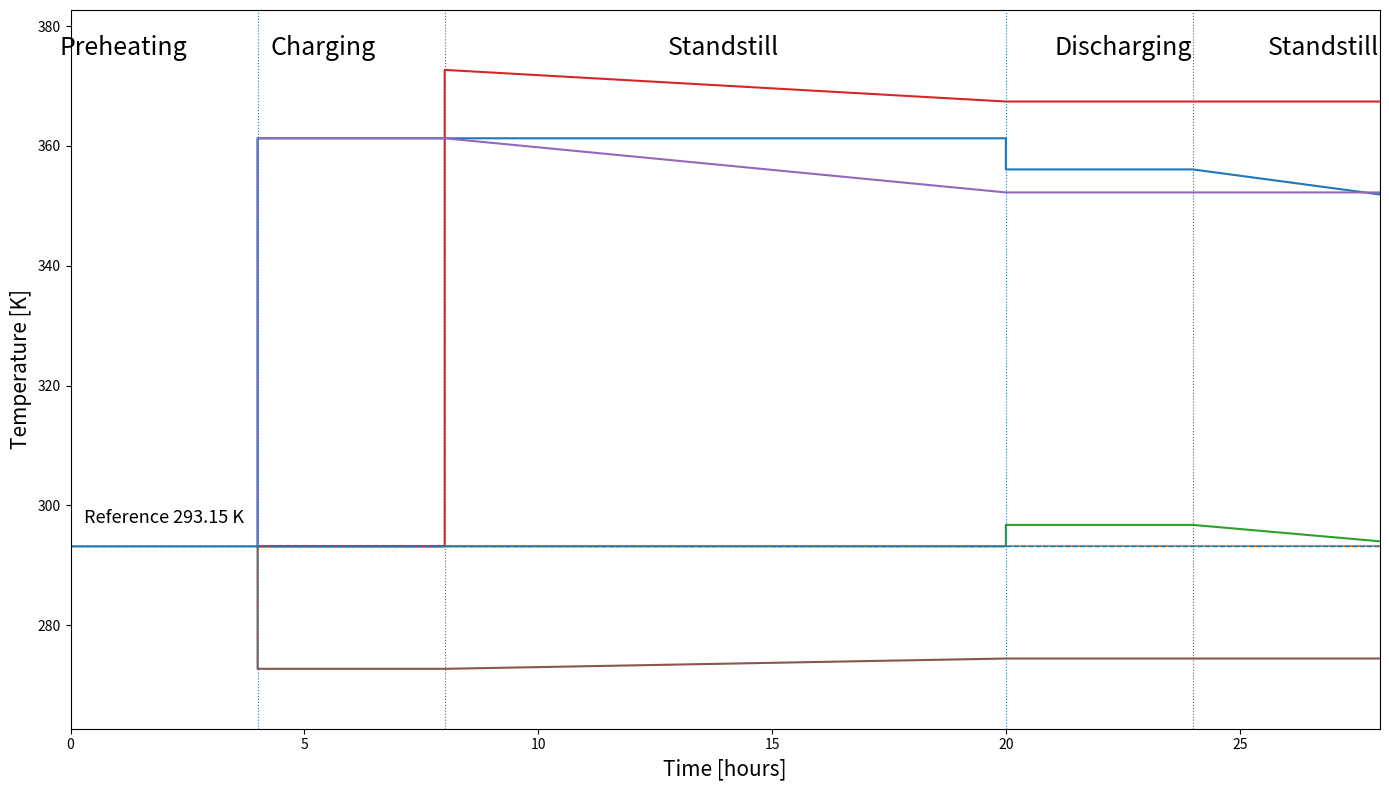

The matplotlib source for this figure:
# -*- coding: utf-8 -*-
"""
Created on Wed Dec 10 15:13:27 2025

@author: RuturajChavan
"""

# tanks_custom_profile_legend_box.py
import matplotlib.pyplot as plt
import numpy as np
import csv
from typing import Dict, List, Tuple, Optional

# --- Narrative constants (your latest spec) ---
REFERENCE_TEMP = 293.15
PHASES = [("Preheating", 0.0, 4.0),
          ("Charging", 4.0, 8.0),
          ("Standstill", 8.0, 20.0),
          ("Discharging", 20.0, 24.0),
          ("Standstill", 24.0, 28.0)]
TANKS = ["Hot1", "Mid1", "Cold1", "Hot2", "Mid2", "Cold2"]
EPS = 1e-6  # tiny time offset for jumps

Series = Dict[str, Dict[str, List[float]]]

def init_series() -> Series:
    s = {t: {"time": [], "temp": []} for t in TANKS}
    # Only Hot1 known at t=0
    s["Hot1"]["time"].append(0.0); s["Hot1"]["temp"].append(REFERENCE_TEMP)
    return s

def last_point(s: Series, tank: str):
    if not s[tank]["time"]:
        return None, None
    return s[tank]["time"][-1], s[tank]["temp"][-1]

def ensure_defined(s: Series, tank: str, t: float, v: float):
    lt, lv = last_point(s, tank)
    if lt is None:
        s[tank]["time"].append(t); s[tank]["temp"].append(v)
    elif lt < t:
        s[tank]["time"].append(t); s[tank]["temp"].append(lv)

def jump(s: Series, tank: str, t: float, new_val: float):
    lt, lv = last_point(s, tank)
    if lt is None:
        s[tank]["time"].append(t); s[tank]["temp"].append(new_val); return
    if lt < t:
        s[tank]["time"].append(max(t - EPS, lt)); s[tank]["temp"].append(lv)
    s[tank]["time"].append(t); s[tank]["temp"].append(new_val)

def hold_until(s: Series, tank: str, t_end: float):
    lt, lv = last_point(s, tank)
    if lt is not None and t_end > lt:
        s[tank]["time"].append(t_end); s[tank]["temp"].append(lv)

def ramp_to(s: Series, tank: str, t_end: float, new_val: float):
    lt, lv = last_point(s, tank)
    if lt is None or np.isclose(t_end, lt):
        s[tank]["time"].append(t_end + EPS); s[tank]["temp"].append(new_val)
    else:
        s[tank]["time"].append(t_end); s[tank]["temp"].append(new_val)

def build_from_spec() -> Series:
    s = init_series()

    # Hot1
    hold_until(s, "Hot1", 4.0);  jump(s, "Hot1", 4.0, 361.28)
    hold_until(s, "Hot1", 20.0); jump(s, "Hot1", 20.0, 356.08)
    hold_until(s, "Hot1", 24.0); ramp_to(s, "Hot1", 28.0, 351.90)

    # Mid1
    ensure_defined(s, "Mid1", 4.0, 293.15); hold_until(s, "Mid1", 28.0)

    # Cold1
    ensure_defined(s, "Cold1", 4.0, 293.15)
    hold_until(s, "Cold1", 20.0); jump(s, "Cold1", 20.0, 296.73)
    hold_until(s, "Cold1", 24.0); ramp_to(s, "Cold1", 28.0, 293.99)

    # Hot2
    ensure_defined(s, "Hot2", 4.0, 293.15)
    hold_until(s, "Hot2", 8.0);  jump(s, "Hot2", 8.0, 372.70)
    ramp_to(s, "Hot2", 20.0, 367.42); hold_until(s, "Hot2", 28.0)

    # Mid2
    ensure_defined(s, "Mid2", 4.0, 293.15); jump(s, "Mid2", 4.0, 361.28)
    hold_until(s, "Mid2", 8.0); ramp_to(s, "Mid2", 20.0, 352.24); hold_until(s, "Mid2", 28.0)

    # Cold2  (FIXED: ramp 8→20 to **274.42 K**)
    ensure_defined(s, "Cold2", 4.0, 293.15)   # pre-drop reference
    jump(s, "Cold2", 4.0, 272.70)            # drop at 4 h
    hold_until(s, "Cold2", 8.0)              # hold 4→8
    ramp_to(s, "Cold2", 20.0, 274.42)        # <-- corrected: ramp up to 274.42 by 20 h
    hold_until(s, "Cold2", 28.0)             # hold 20→28

    # sort & dedupe
    for t in TANKS:
        x = np.array(s[t]["time"]); y = np.array(s[t]["temp"])
        order = np.argsort(x); x, y = x[order], y[order]
        keep = [0]
        for i in range(1, len(x)):
            if not (np.isclose(x[i], x[keep[-1]]) and np.isclose(y[i], y[keep[-1]])):
                keep.append(i)
        s[t]["time"] = list(x[keep]); s[t]["temp"] = list(y[keep])
    return s

def export_csv(s: Series, path: str):
    times = sorted(set(t for tank in TANKS for t in s[tank]["time"]))
    def val_at(tank, tt):
        x, y = s[tank]["time"], s[tank]["temp"]
        idx = np.searchsorted(x, tt, side="right") - 1
        return y[idx] if idx >= 0 else np.nan
    with open(path, "w", newline="") as f:
        w = csv.writer(f); w.writerow(["time_h"] + TANKS)
        for tt in times:
            w.writerow([tt] + [val_at(t, tt) for t in TANKS])

def plot_series(s: Series, save_png: Optional[str] = None):
    fig, ax = plt.subplots(figsize=(14, 8))
    for t in TANKS:
        ax.plot(s[t]["time"], s[t]["temp"], label=t)

    # reference
    ax.axhline(REFERENCE_TEMP, linestyle="--", linewidth=1)
    ax.text(0.01, 0.28, "Reference 293.15 K", transform=ax.transAxes, ha="left", va="bottom",fontsize=13)

    # vertical phase lines
    for x in [4, 8, 20, 24]:
        ax.axvline(x, linestyle=":", linewidth=0.8)

    # phase labels in top margin
    total_T = 28.0
    for name, a, b in PHASES:
        fig.text((a + b) / 2 / total_T+0.02, 0.95, name, ha="center", va="top", fontsize=18)

    # # legend INSIDE with a box
    # ax.legend(
    #     title="Tanks",
    #     loc="lower right",   # change to "best" / "upper left" if you prefer
    #     ncol=2,
    #     frameon=True, fancybox=True, framealpha=0.9,
    #     edgecolor="0.3", facecolor="white",
    #     borderpad=0.8, labelspacing=0.6, handlelength=2.0
    # )

    
    ax.set_xlabel("Time [hours]",fontsize=15); ax.set_ylabel("Temperature [K]",fontsize=15)
    ax.set_xlim(0, 28); ax.margins(y=0.1)
    fig.tight_layout()

    if save_png:
        fig.savefig(save_png, dpi=150, bbox_inches="tight")
    try:
        plt.show()
    except Exception:
        pass  # headless case

if __name__ == "__main__":
    series = build_from_spec()
    png_path = "tank_temperatures_plot.png"
    csv_path = "tank_temperatures_timeseries.csv"
    export_csv(series, csv_path)
    plot_series(series, save_png=png_path)
    print(f"Saved plot: {png_path}")
    print(f"Saved data: {csv_path}")
